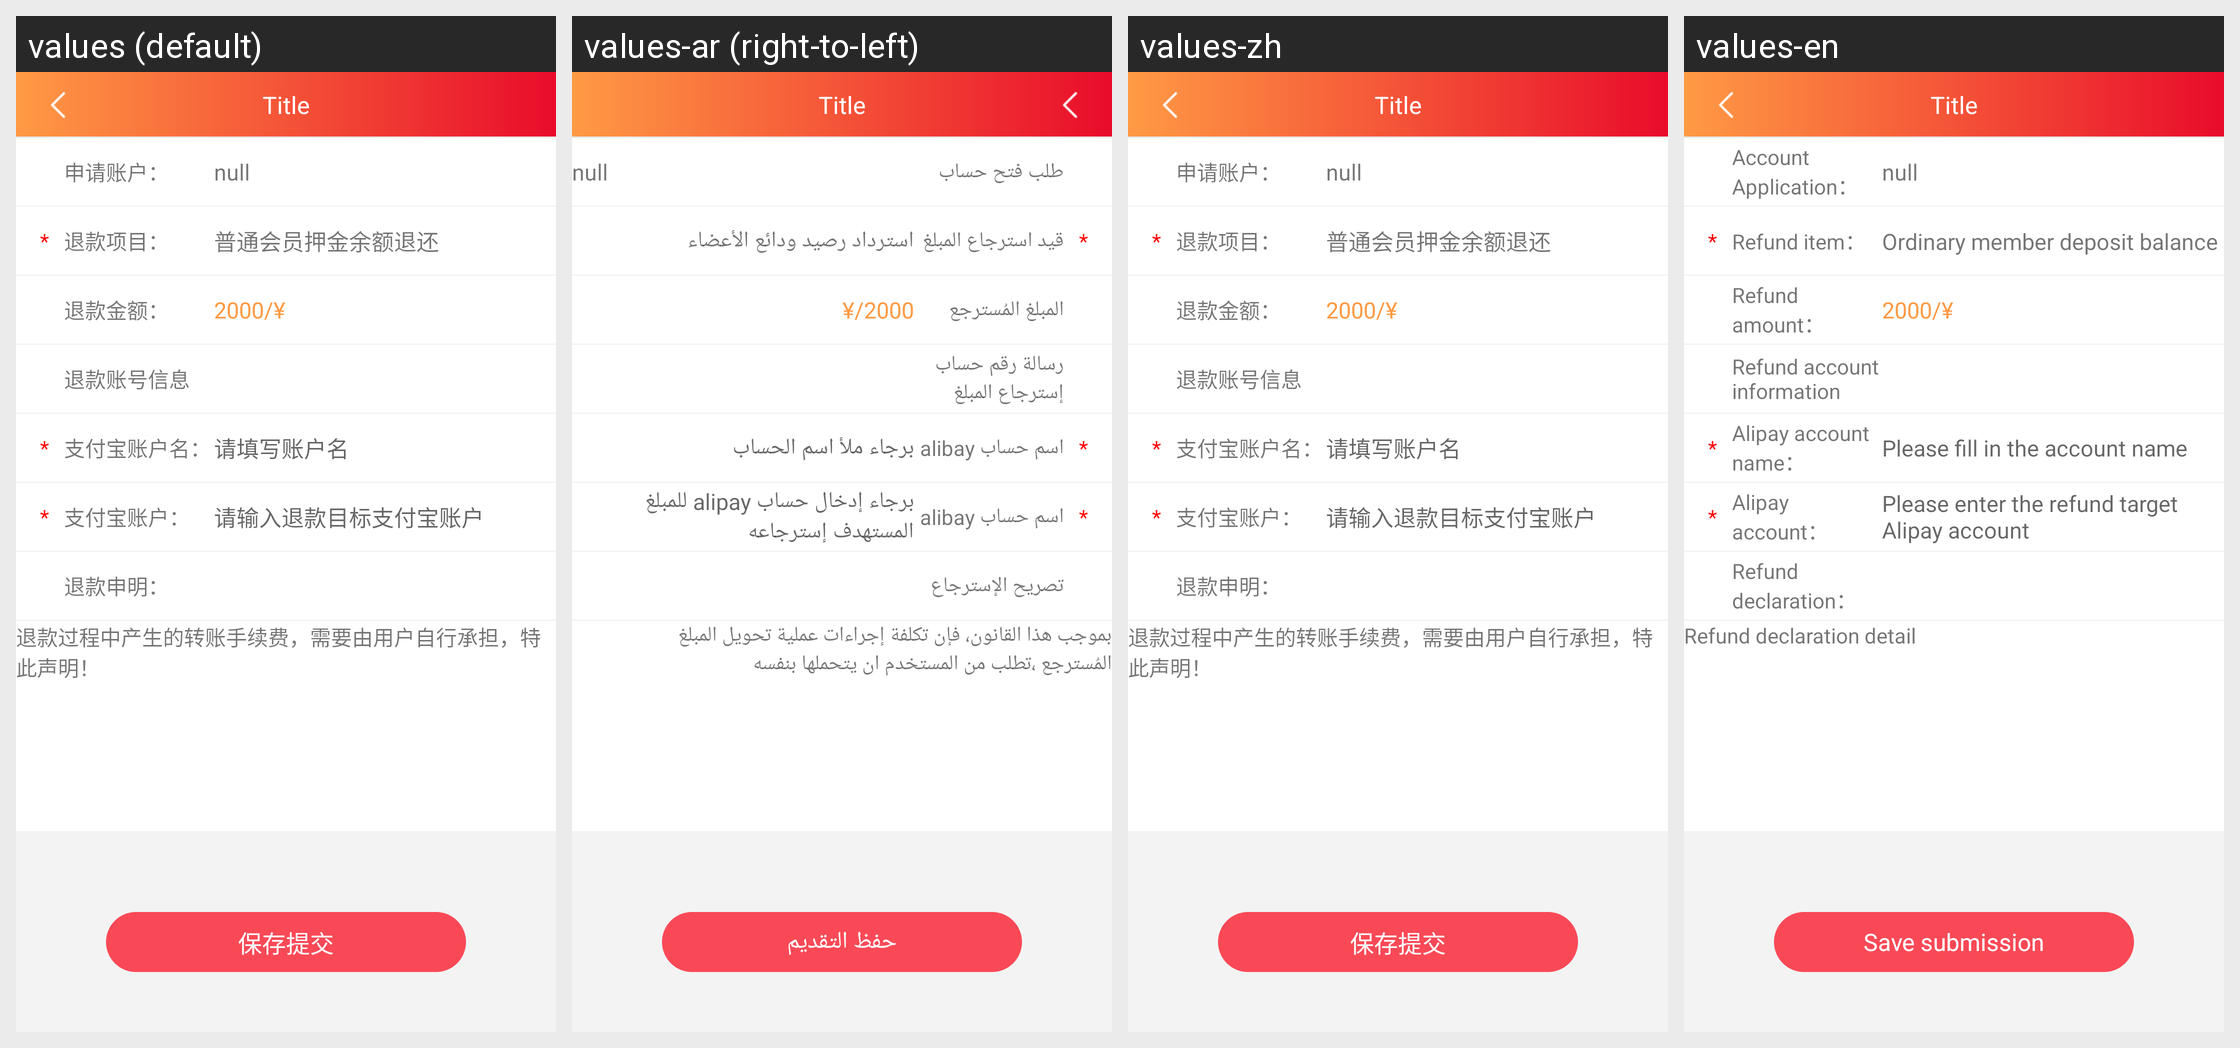

Here is an Android app screen in its default locale and in the app's own translations. Write out the translated-string differences for the strings that appear on this screen.
Android screen res/layout/activity_refund_application.xml rendered under 4 locales, left to right: values (default), values-ar (right-to-left), values-zh, values-en. Device: Nexus 5 (rendered at 1080×1920; each locale shown at half size, 540×960, under a caption strip naming it); theme AppTheme.
Strings drawn on this screen, with the default value and each locale's value (text and hints the layout hard-codes, and strings that could not be matched under every locale, appear in the picture but are not listed):

sqzh
  values: 申请账户：
  values-ar: طلب فتح حساب
  values-zh: 申请账户：
  values-en: Account Application：

tkxm
  values: 退款项目：
  values-ar: قيد استرجاع المبلغ
  values-zh: 退款项目：
  values-en: Refund item：

pthyyjyeth
  values: 普通会员押金余额退还
  values-ar: استرداد رصيد ودائع الأعضاء
  values-zh: 普通会员押金余额退还
  values-en: Ordinary member deposit balance refunded

tkje
  values: 退款金额：
  values-ar: المبلغ المُسترجع
  values-zh: 退款金额：
  values-en: Refund amount：

tkzhxx
  values: 退款账号信息
  values-ar: رسالة رقم حساب إسترجاع المبلغ
  values-zh: 退款账号信息
  values-en: Refund account information

zfbzhm
  values: 支付宝账户名：
  values-ar: اسم حساب alibay
  values-zh: 支付宝账户名：
  values-en: Alipay account name：

qtxzhm
  values: 请填写账户名
  values-ar: برجاء ملأ اسم الحساب
  values-zh: 请填写账户名
  values-en: Please fill in the account name

alipay_account
  values: 支付宝账户：
  values-ar: اسم حساب alibay
  values-zh: 支付宝账户：
  values-en: Alipay account：

qsrtkmbzfbzh
  values: 请输入退款目标支付宝账户
  values-ar: برجاء إدخال حساب alipay للمبلغ المستهدف إسترجاعه
  values-zh: 请输入退款目标支付宝账户
  values-en: Please enter the refund target Alipay account

refund_declaration
  values: 退款申明：
  values-ar: تصريح الإسترجاع
  values-zh: 退款申明：
  values-en: Refund declaration：

tuikuanshengming
  values: 退款过程中产生的转账手续费，需要由用户自行承担，特此声明！
  values-ar: بموجب هذا القانون، فإن تكلفة إجراءات عملية تحويل المبلغ المُسترجع ،تطلب من المستخدم ان يتحملها بنفسه
  values-zh: 退款过程中产生的转账手续费，需要由用户自行承担，特此声明！
  values-en: Refund declaration detail

save_submission
  values: 保存提交
  values-ar: حفظ التقديم
  values-zh: 保存提交
  values-en: Save submission
